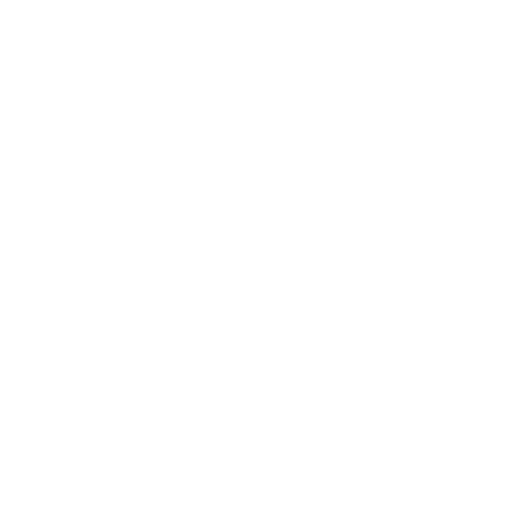
t = 0.00 s
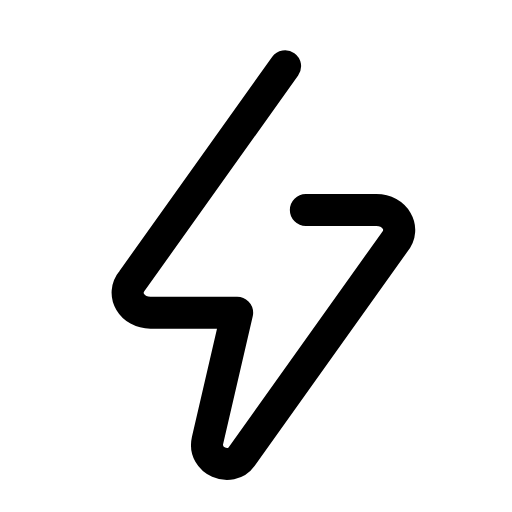
t = 0.12 s
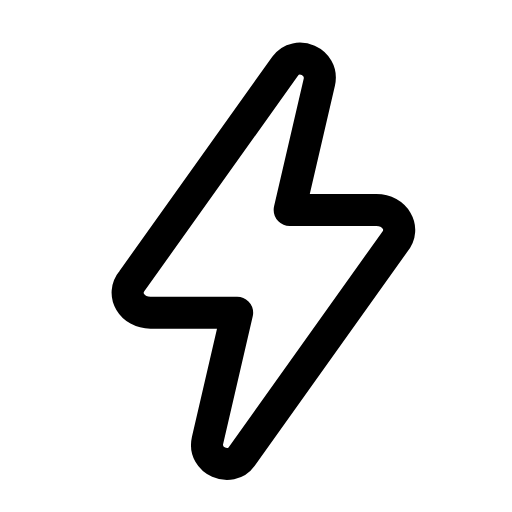
t = 0.35 s
t = 0.51 s: frame unchanged from t = 0.35 s, image omitted
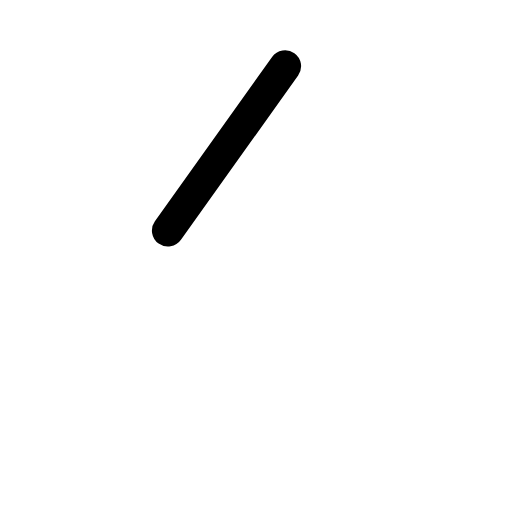
t = 0.71 s
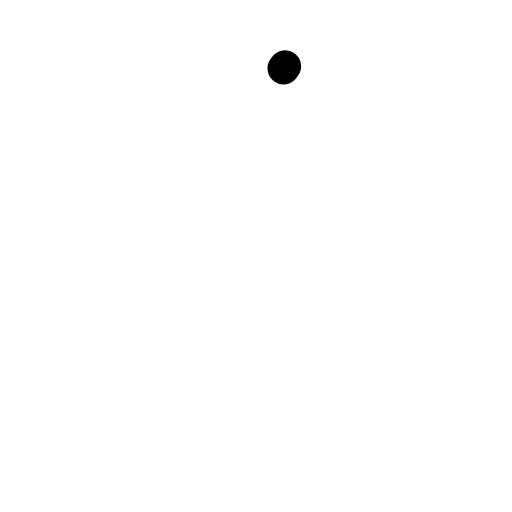
t = 0.87 s

The animated SVG that drew these frames (rendered in a browser with its animation timeline set to each time). Animation: 1 SMIL element (animate=1); one cycle of 1.05 s, repeats indefinitely.

<svg xmlns="http://www.w3.org/2000/svg" width="24" height="24" viewBox="0 0 24 24" fill="none"><g transform="translate(-0.867 -0.857) scale(1.07)"><path stroke="currentColor" stroke-width="1.402" stroke-linecap="round" stroke-linejoin="round" fill="none" d="M13.3 3.7L6.6 13.1C6.1 13.7 6.6 14.5 7.4 14.5L11.2 14.5L9.9 20.1C9.7 21 10.9 21.5 11.4 20.8L18.1 11.4C18.6 10.8 18.1 10 17.3 10L13.5 10L14.8 4.4C15 3.5 13.8 3 13.3 3.7Z" stroke-dasharray="51"><animate attributeName="stroke-dashoffset" values="51;0;0;51;51" keyTimes="0;0.45;0.6;0.9;1" dur="1.05s" repeatCount="indefinite" calcMode="spline" keySplines="0.16 1 0.3 1;0.16 1 0.3 1;0.16 1 0.3 1;0.16 1 0.3 1"/></path></g></svg>
